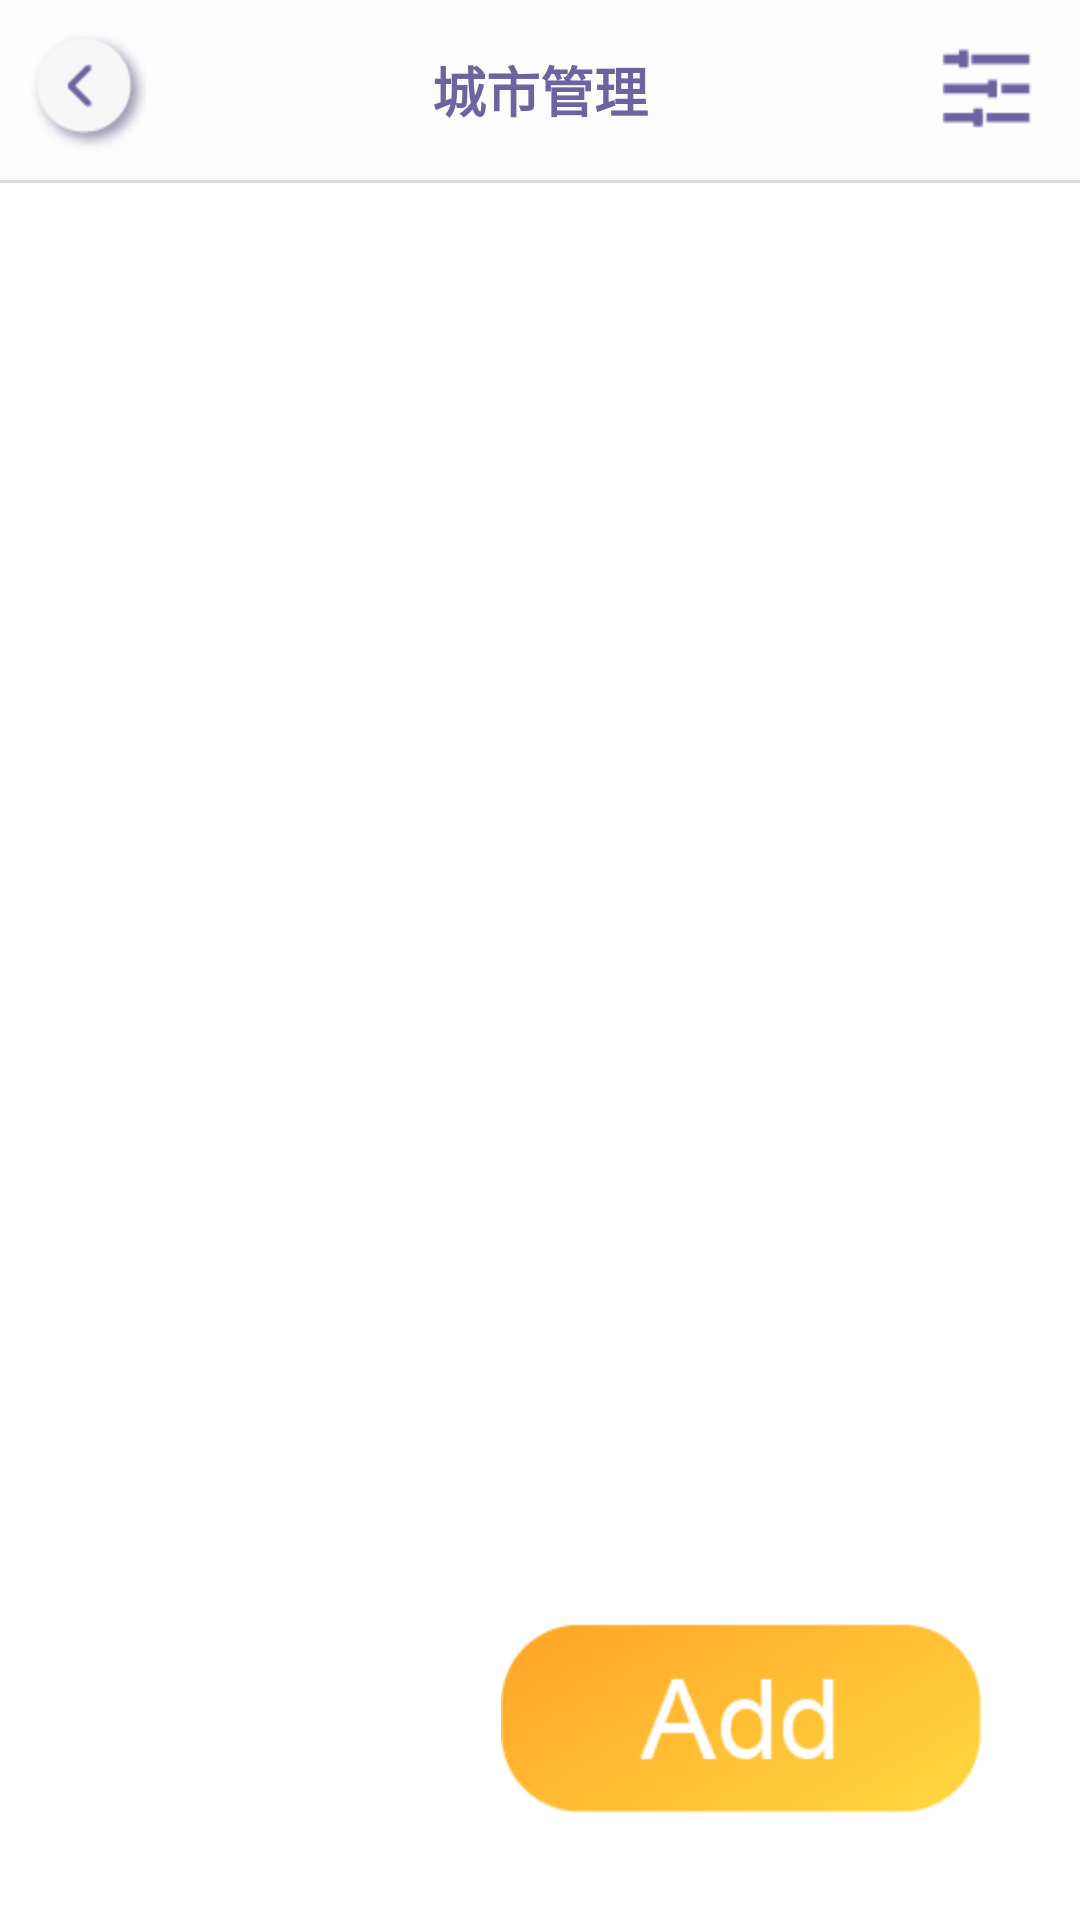

Produce the Android XML layout that renders to this screen, including the resource entries it uses.
<!-- AndroidManifest.xml: application theme AppTheme -->
<!-- res/layout/activity_city_manager.xml -->
<?xml version="1.0" encoding="utf-8"?>
<RelativeLayout xmlns:android="http://schemas.android.com/apk/res/android"
    xmlns:app="http://schemas.android.com/apk/res-auto"
    android:layout_width="match_parent"
    android:layout_height="match_parent"
    android:background="#ffffff">
    <RelativeLayout
        android:id="@+id/city_top_layout"
        android:layout_width="match_parent"
        android:layout_height="60dp"
        android:background="#fdfdfd">
        <ImageView
            android:id="@+id/city_iv_back"
            android:layout_marginLeft="10dp"
            android:src="@mipmap/icon_back"
            android:layout_width="wrap_content"
            android:layout_height="match_parent" />
        <ImageView
            android:id="@+id/city_iv_delete"
            android:layout_width="wrap_content"
            android:layout_height="match_parent"
            android:src="@mipmap/icon_write"
            android:layout_alignParentRight="true"
            android:layout_marginRight="15dp"/>
        <TextView
            android:id="@+id/city_tv_title"
            android:text="城市管理"
            android:textColor="@color/colorPurple"
            android:textSize="18sp"
            android:textStyle="bold"
            android:layout_centerInParent="true"
            android:layout_width="wrap_content"
            android:layout_height="wrap_content" />
    </RelativeLayout>
    <ImageView
        android:id="@+id/city_line"
        android:layout_width="match_parent"
        android:layout_height="1dp"
        android:background="#DCDCDC"
        android:layout_below="@id/city_top_layout"/>
    <ListView
        android:id="@+id/city_lv"
        android:layout_width="match_parent"
        android:layout_height="match_parent"
        android:layout_below="@id/city_line"
        android:divider="@null"></ListView>
    <ImageView
        android:id="@+id/city_iv_add"
        android:layout_width="wrap_content"
        android:layout_height="wrap_content"
        android:src="@mipmap/icon_add2"
        android:layout_alignParentRight="true"
        android:layout_alignParentBottom="true"
        android:layout_margin="30dp"

        android:padding="3dp"/>
</RelativeLayout>
<!-- resources referenced by this layout -->
<resources>
  <color name="colorPurple">#6b64a0</color>
  <!-- mipmap icon_add2: png bitmap (mipmap-hdpi, 4556 bytes) -->
  <!-- mipmap icon_back: png bitmap (mipmap-hdpi, 4321 bytes) -->
  <!-- mipmap icon_write: png bitmap (mipmap-hdpi, 456 bytes) -->
  <style name="AppTheme" parent="Theme.AppCompat.Light.NoActionBar">
          
          <item name="colorPrimary">@color/colorPrimary</item>
          <item name="colorPrimaryDark">@color/colorPrimaryDark</item>
          <item name="colorAccent">@color/colorAccent</item>
      </style>
  <color name="colorPrimary">#3F51B5</color>
  <color name="colorPrimaryDark">#303F9F</color>
  <color name="colorAccent">#FF4081</color>
</resources>
